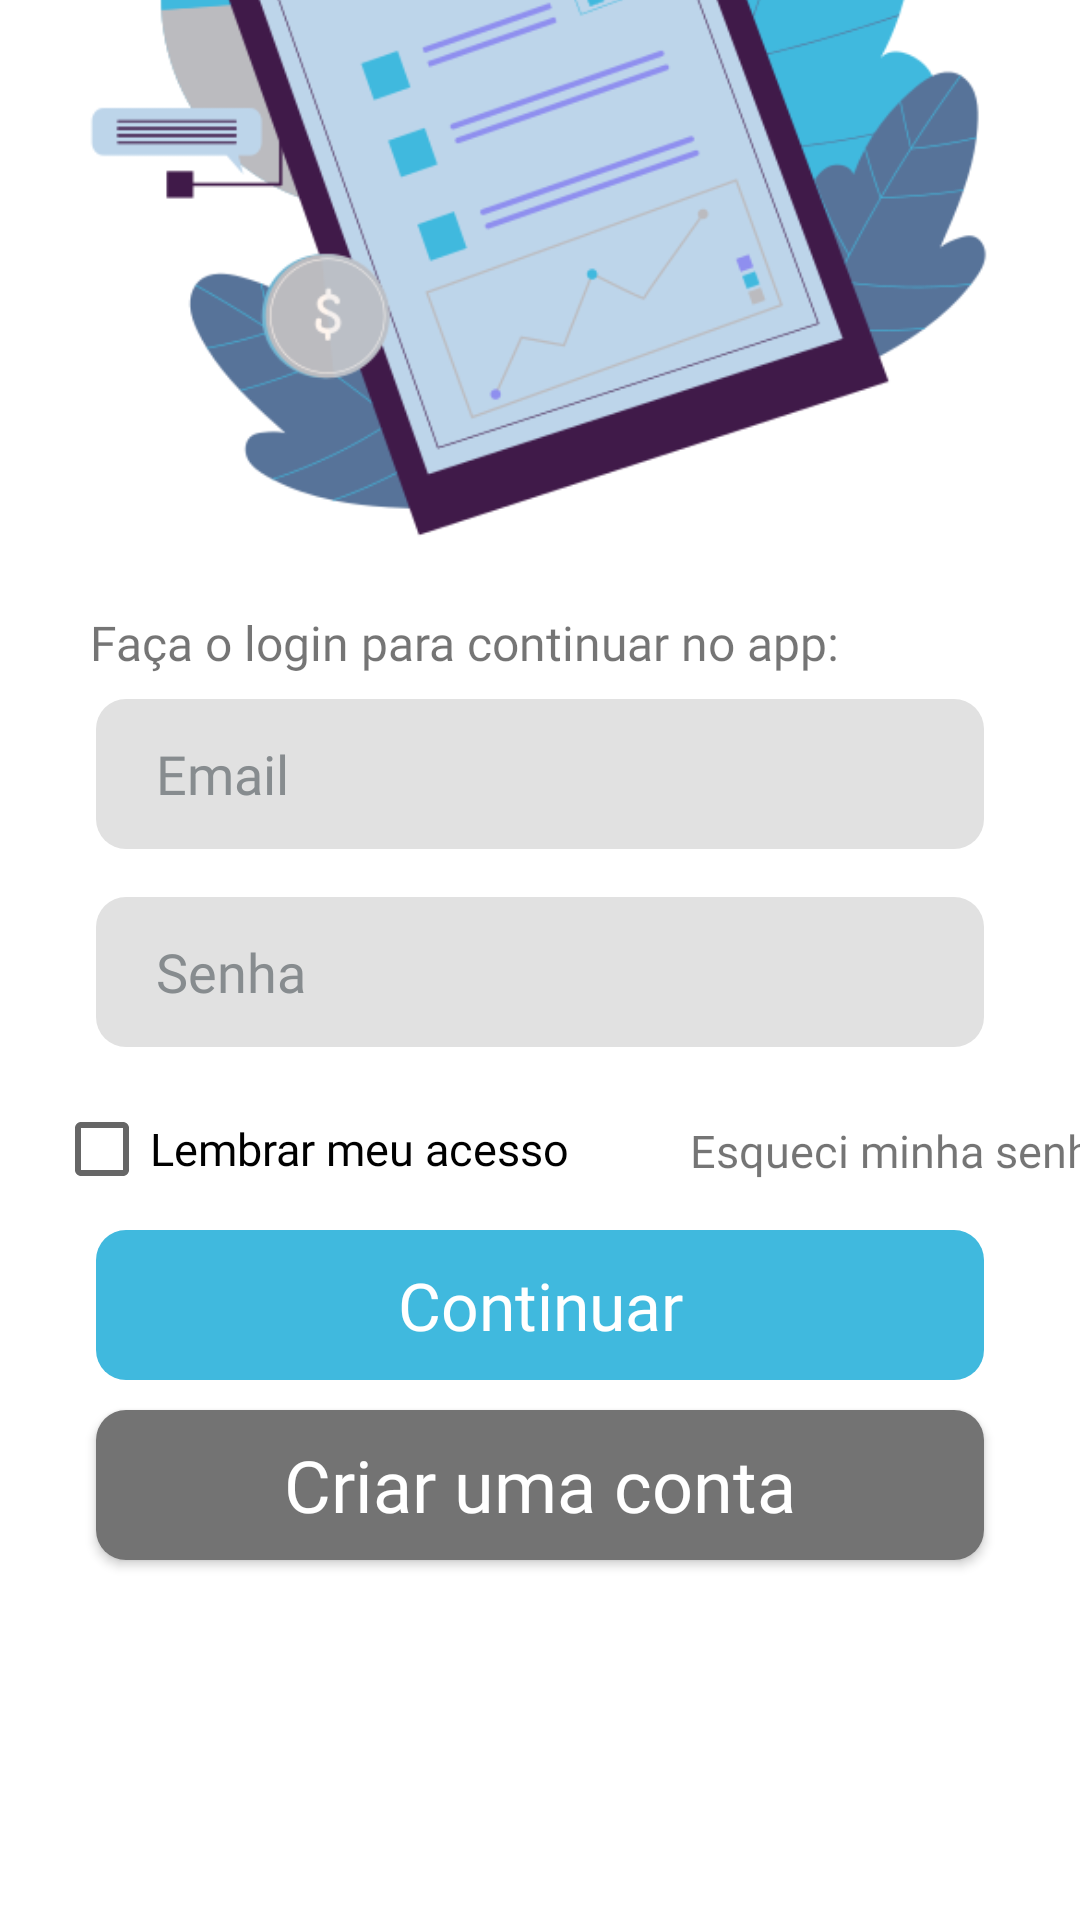

Write the Android layout XML for this screen, with the resource values it uses.
<!-- AndroidManifest.xml: application theme Theme.TaskSave -->
<!-- res/layout/activity_login.xml -->
<?xml version="1.0" encoding="utf-8"?>
<androidx.constraintlayout.widget.ConstraintLayout xmlns:android="http://schemas.android.com/apk/res/android"
    xmlns:app="http://schemas.android.com/apk/res-auto"
    xmlns:tools="http://schemas.android.com/tools"
    android:layout_width="match_parent"
    style="@style/BackgroundTheme2"
    android:layout_height="match_parent"
    tools:context=".test.activities.ActivityLogin">


    <ImageView
        android:id="@+id/tassavegif"
        android:layout_width="wrap_content"
        android:layout_height="wrap_content"
        android:scaleType="centerCrop"
        style="@style/LogoCadastro"
        app:layout_constraintBottom_toTopOf="@+id/imageView"
        app:layout_constraintEnd_toEndOf="parent"
        app:layout_constraintHorizontal_bias="0.529"
        app:layout_constraintStart_toStartOf="parent" />

    <ImageView
        android:id="@+id/imageView"
        android:layout_width="384dp"
        android:layout_height="315dp"
        android:layout_marginBottom="4dp"
        app:layout_constraintBottom_toTopOf="@+id/textView7"
        app:layout_constraintEnd_toEndOf="parent"
        app:layout_constraintHorizontal_bias="0.481"
        app:layout_constraintStart_toStartOf="parent"
        app:srcCompat="@drawable/business_report" />

    <TextView
        android:id="@+id/textView7"
        android:layout_width="wrap_content"
        android:layout_height="wrap_content"
        android:fontFamily="@font/ptsans_bold"
        android:text="@string/text_view_login_login"
        android:textSize="16sp"
        app:layout_constraintBottom_toTopOf="@+id/liner"
        app:layout_constraintEnd_toEndOf="parent"
        app:layout_constraintHorizontal_bias="0.274"
        app:layout_constraintStart_toStartOf="parent" />

    <LinearLayout
        android:id="@+id/liner"
        android:layout_width="match_parent"
        android:layout_height="wrap_content"
        android:layout_marginBottom="8dp"
        android:orientation="vertical"
        app:layout_constraintBottom_toTopOf="@+id/constraintLayout"
        app:layout_constraintEnd_toEndOf="parent"
        app:layout_constraintHorizontal_bias="0.0"
        app:layout_constraintStart_toStartOf="parent">

        <EditText
            android:id="@+id/editTextEmail"
            android:layout_width="match_parent"
            android:layout_height="50dp"
            android:layout_marginStart="32dp"
            android:layout_marginTop="8dp"
            android:layout_marginEnd="32dp"
            android:layout_marginBottom="8dp"
            android:background="@drawable/edittext_background"
            android:ems="10"
            android:fontFamily="@font/ptsans_regular"
            android:hint="@string/edit_text_hint_email_login"
            android:autofillHints="emailAddress"
            android:inputType="textEmailAddress"
            android:paddingStart="20dp"
            android:paddingEnd="20dp"
            android:textColor="@color/black"
            android:textColorHint="@color/grey3" />

        <EditText
            android:id="@+id/editTextSenha"
            android:layout_width="match_parent"
            android:layout_height="50dp"
            android:layout_marginStart="32dp"
            android:layout_marginTop="8dp"
            android:layout_marginEnd="32dp"
            android:layout_marginBottom="8dp"
            android:background="@drawable/edittext_background"
            android:ems="10"
            android:fontFamily="@font/ptsans_regular"
            android:hint="@string/edit_text_hint_senha_login"
            android:autofillHints="password"
            android:inputType="textPassword"
            android:paddingStart="20dp"
            android:paddingEnd="20dp"
            android:textColor="@color/black"
            android:textColorHint="@color/grey3" />


    </LinearLayout>

    <androidx.constraintlayout.widget.ConstraintLayout
        android:id="@+id/constraintLayout"
        android:layout_width="408dp"
        android:layout_height="37dp"
        android:layout_marginBottom="8dp"
        android:orientation="vertical"
        app:layout_constraintBottom_toTopOf="@+id/framelayout1"
        app:layout_constraintEnd_toEndOf="parent"
        app:layout_constraintHorizontal_bias="0.0"
        app:layout_constraintStart_toStartOf="parent"
        tools:ignore="MissingConstraints">

        <CheckBox
            android:id="@+id/checkBox2"
            android:layout_width="wrap_content"
            android:layout_height="wrap_content"
            android:layout_marginTop="2dp"
            android:layout_marginEnd="40dp"
            android:fontFamily="@font/ptsans_bold"
            android:text="@string/checkbox_lembrar"
            android:textSize="15sp"
            app:layout_constraintEnd_toStartOf="@+id/textView2"
            app:layout_constraintTop_toTopOf="parent" />

        <TextView
            android:id="@+id/textView2"
            android:layout_width="wrap_content"
            android:layout_height="wrap_content"
            android:layout_marginEnd="36dp"
            android:fontFamily="@font/ptsans_bold"
            android:text="@string/text_view_esquecer_senha"
            android:textSize="15sp"
            app:layout_constraintBottom_toBottomOf="parent"
            app:layout_constraintEnd_toEndOf="parent"
            app:layout_constraintTop_toTopOf="parent" />


    </androidx.constraintlayout.widget.ConstraintLayout>

    <FrameLayout
        android:id="@+id/framelayout1"
        android:background="@drawable/button_colors_light"
        android:layout_width="match_parent"
        android:layout_height="50dp"
        android:layout_marginStart="32dp"
        android:layout_marginTop="8dp"
        android:layout_marginEnd="32dp"
        android:layout_marginBottom="180dp"
        android:foreground="?android:attr/selectableItemBackground"
        android:clickable="true"
        android:focusable="true"
        app:layout_constraintBottom_toBottomOf="parent"
        app:layout_constraintEnd_toEndOf="parent"
        app:layout_constraintHorizontal_bias="0.0"
        app:layout_constraintStart_toStartOf="parent" >

        <TextView
            android:id="@+id/textviewbutton"
            android:layout_width="match_parent"
            android:layout_height="match_parent"
            android:text="@string/button_continuar_login"
            android:gravity="center"
            android:textSize="22sp"
            android:fontFamily="@font/ptsans_bold"
            android:textColor="@color/white"
            />
        <ProgressBar
            android:id="@+id/progressbar1"
            android:layout_width="wrap_content"
            android:layout_height="wrap_content"
            android:visibility="gone"
            android:layout_gravity="center"
            android:indeterminateTint="@color/white"

            />

    </FrameLayout>

    <Button
        android:id="@+id/buttonLogin2"
        style="@style/ButtonSelector2"
        android:foreground="?android:attr/selectableItemBackground"
        android:clickable="true"
        android:focusable="true"
        android:layout_width="match_parent"
        android:layout_height="50dp"
        android:layout_marginStart="32dp"
        android:layout_marginEnd="32dp"
        android:layout_marginBottom="120dp"
        android:fontFamily="@font/ptsans_bold"
        android:text="@string/button_cadastrar_login"
        android:textAllCaps="false"
        android:textColor="@color/white"
        android:textSize="24sp"
        app:layout_constraintBottom_toBottomOf="parent"
        app:layout_constraintEnd_toEndOf="parent"
        app:layout_constraintHorizontal_bias="0.0"
        app:layout_constraintStart_toStartOf="parent" />
</androidx.constraintlayout.widget.ConstraintLayout>
<!-- resources referenced by this layout -->
<resources>
  <color name="black">#FF000000</color>
  <color name="grey3">#878C8F</color>
  <color name="white">#FFFFFFFF</color>
  <!-- drawable business_report: png bitmap (drawable, 68454 bytes) -->
  <!-- drawable button_colors_light (drawable) -->
  <?xml version="1.0" encoding="utf-8"?>
  <selector xmlns:android="http://schemas.android.com/apk/res/android">
      
      <item android:state_enabled="true">
          <shape android:shape="rectangle">
              <solid android:color="@color/blue9"/>
              <corners android:radius="10dp"/>
          </shape>
      </item>
      
      <item android:state_pressed="true">
          <shape android:shape="rectangle">
              <solid android:color="@color/grey"/>
              <corners android:radius="10dp"/>
          </shape>
      </item>
      
      <item android:state_focused="true">
          <shape android:shape="rectangle">
              <solid android:color="@color/grey3"/>
              <corners android:radius="10dp"/>
          </shape>
      </item>
      
      <item android:state_enabled="false">
          <shape android:shape="rectangle">
              <solid android:color="@color/grey3"/>
              <corners android:radius="10dp"/>
          </shape>
      </item>
  </selector>
  <!-- drawable edittext_background (drawable) -->
  <?xml version="1.0" encoding="utf-8"?>
  <selector xmlns:android="http://schemas.android.com/apk/res/android">
  <item>
      <shape android:shape="rectangle">
          <solid android:color="#e1e1e1"/>
          <corners android:radius="10dp"/>
      </shape>
  </item>
  </selector>
  <string name="button_cadastrar_login">Criar uma conta</string>
  <string name="button_continuar_login">Continuar</string>
  <string name="checkbox_lembrar">Lembrar meu acesso</string>
  <string name="edit_text_hint_email_login">Email</string>
  <string name="edit_text_hint_senha_login">Senha</string>
  <string name="text_view_esquecer_senha">Esqueci minha senha</string>
  <string name="text_view_login_login">Faça o login para continuar no app:</string>
  <style name="BackgroundTheme2">
          <item name="android:background">@color/white</item>
      </style>
  <style name="ButtonSelector2">
          <item name="android:background">@drawable/button_colors_light_2</item>
      </style>
  <style name="LogoCadastro">
          <item name="android:src">@drawable/tasksave_logo_light</item>
      </style>
  <style name="Theme.TaskSave" parent="Base.Theme.TaskSave" />
  <color name="blue9">#40B9DE</color>
  <color name="grey">#4F6D7A</color>
  <!-- drawable button_colors_light_2 (drawable) -->
  <?xml version="1.0" encoding="utf-8"?>
  <selector xmlns:android="http://schemas.android.com/apk/res/android">
      
      <item android:state_enabled="true">
          <shape android:shape="rectangle">
              <solid android:color="@color/grey5"/>
              <corners android:radius="10dp"/>
          </shape>
      </item>
      
  </selector>
  <!-- drawable tasksave_logo_light: vector/xml drawable (drawable, 9333 chars, omitted) -->
  <style name="Base.Theme.TaskSave" parent="Theme.AppCompat.DayNight.NoActionBar">
          <item name="android:windowTranslucentStatus">true</item>
          <item name="android:statusBarColor">@color/white</item>
      </style>
  <color name="grey5">#737373</color>
</resources>
